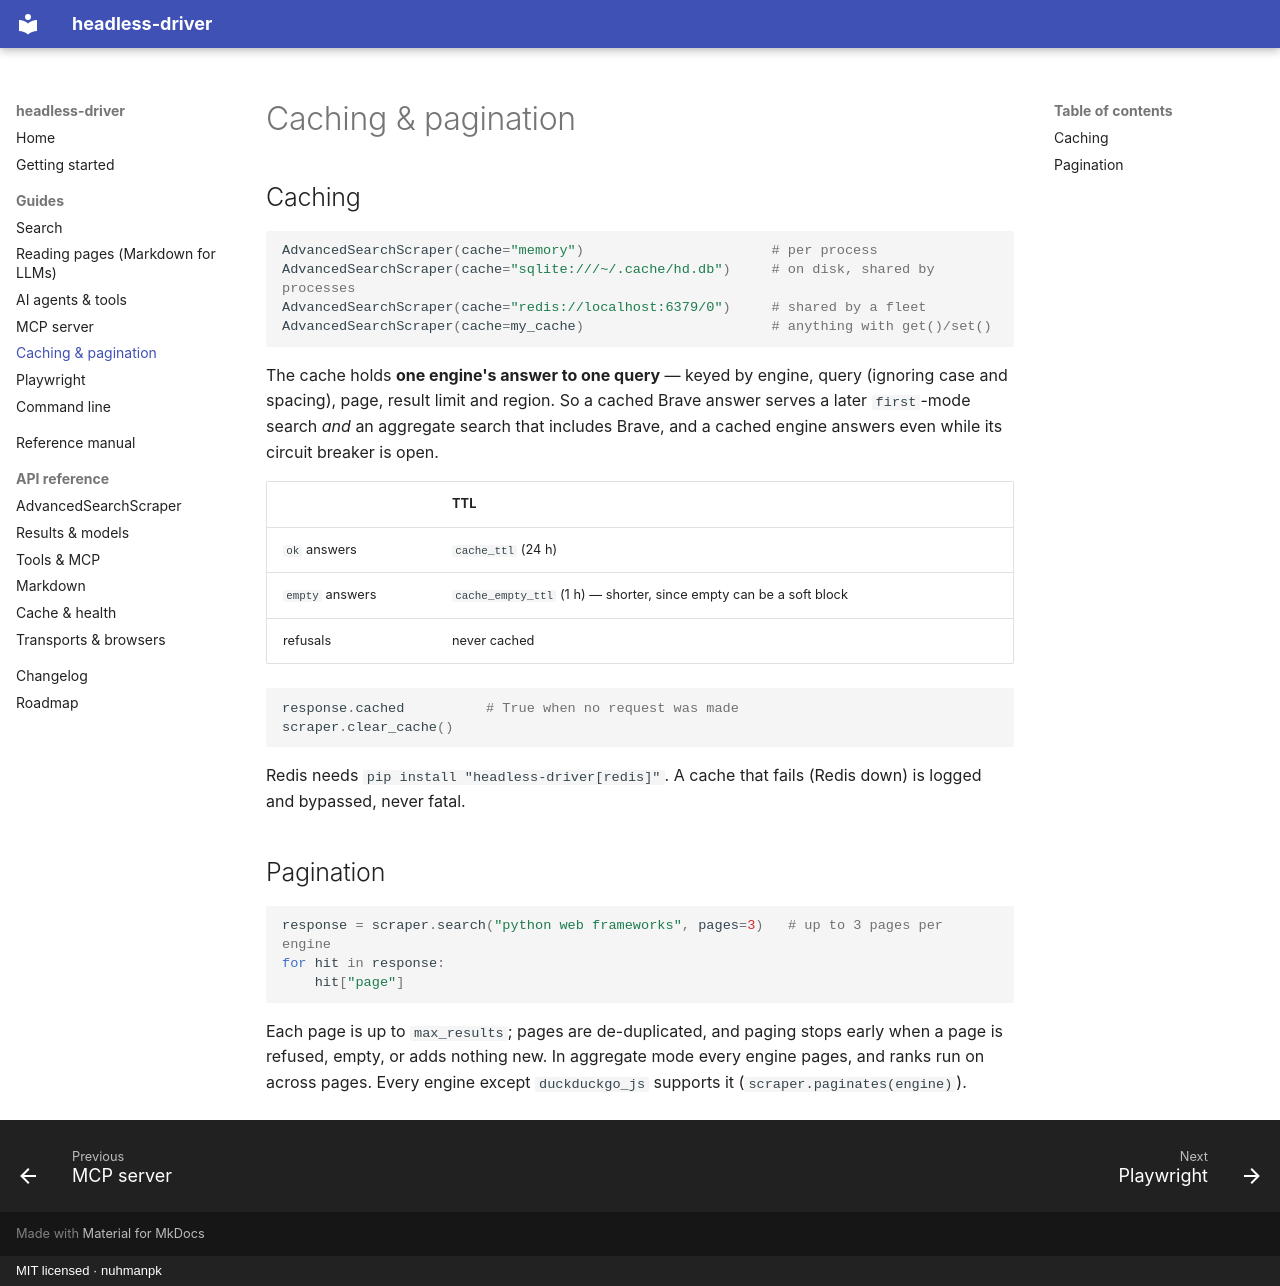

repository: nuhmanpk/headless-driver · page: guides/caching/index.html · generator: mkdocs · copyright: MIT licensed · nuhmanpk

# Caching & pagination

## Caching

```python
AdvancedSearchScraper(cache="memory")                       # per process
AdvancedSearchScraper(cache="sqlite:///~/.cache/hd.db")     # on disk, shared by processes
AdvancedSearchScraper(cache="redis://localhost:6379/0")     # shared by a fleet
AdvancedSearchScraper(cache=my_cache)                       # anything with get()/set()
```

The cache holds **one engine's answer to one query** — keyed by engine, query
(ignoring case and spacing), page, result limit and region. So a cached Brave
answer serves a later `first`-mode search *and* an aggregate search that
includes Brave, and a cached engine answers even while its circuit breaker is
open.

| | TTL |
| --- | --- |
| `ok` answers | `cache_ttl` (24 h) |
| `empty` answers | `cache_empty_ttl` (1 h) — shorter, since empty can be a soft block |
| refusals | never cached |

```python
response.cached          # True when no request was made
scraper.clear_cache()
```

Redis needs `pip install "headless-driver[redis]"`. A cache that fails (Redis
down) is logged and bypassed, never fatal.

## Pagination

```python
response = scraper.search("python web frameworks", pages=3)   # up to 3 pages per engine
for hit in response:
    hit["page"]
```

Each page is up to `max_results`; pages are de-duplicated, and paging stops
early when a page is refused, empty, or adds nothing new. In aggregate mode
every engine pages, and ranks run on across pages. Every engine except
`duckduckgo_js` supports it (`scraper.paginates(engine)`).
